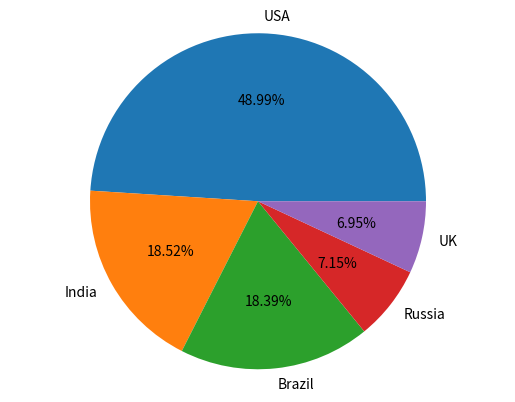

Python code for this plot:
dict={'USA':29862124,'India':11285561,'Brazil':11205972,'Russia':4360823,'UK':4234924}
print(dict)

import matplotlib.pyplot as plt
labels = 'USA','India','Brazil','Russia','UK'# define tag
sizes = [29862124, 11285561, 11205972, 4360823, 4234924]#each value
explode =(0,0,0,0,0)# Split a piece. The larger the value, the larger the gap
plt.pie(sizes,
           explode=explode,
           labels=labels,
           autopct = '%3.2f%%',# Values remain fixed decimal places
           shadow = False, # No shadow Settings
           pctdistance = 0.6)# Distance multiple of the center radius from the value
plt.axis('equal')# The X and Y axes are set to the same scale to ensure the pie is round
plt.show()
